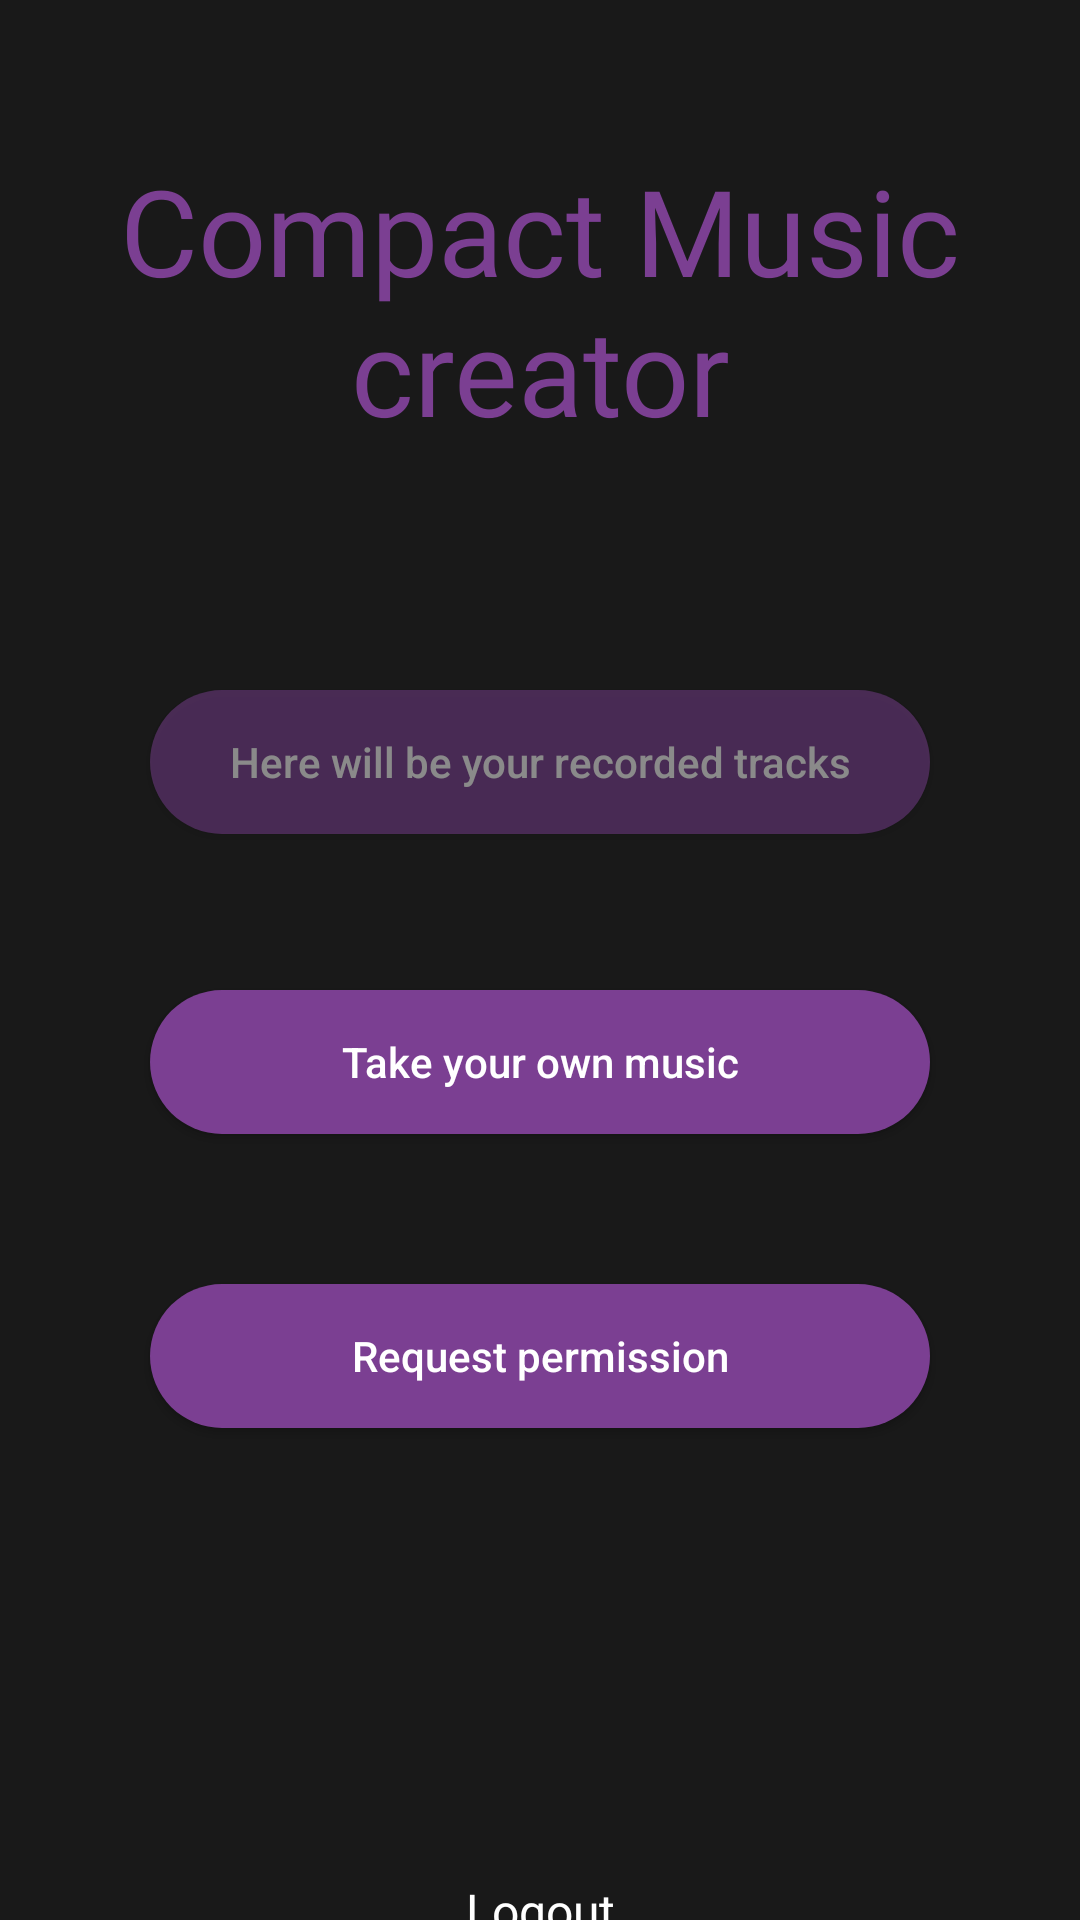

Layout XML and referenced resources for this Android screen:
<!-- AndroidManifest.xml: application theme Theme.Musicapp -->
<!-- res/layout/activity_main.xml -->
<?xml version="1.0" encoding="utf-8"?>
<RelativeLayout xmlns:android="http://schemas.android.com/apk/res/android"
    xmlns:app="http://schemas.android.com/apk/res-auto"
    xmlns:tools="http://schemas.android.com/tools"
    android:layout_width="match_parent"
    android:layout_height="match_parent"
    android:background="@color/background"
    tools:context=".MainActivity">

    <TextView
        android:id="@+id/logo"
        android:layout_width="match_parent"
        android:layout_height="wrap_content"
        android:layout_marginTop="50sp"
        android:fontFamily="@font/monofett"
        android:text="@string/logo"
        android:textAlignment="center"
        android:textColor="@color/purple"
        android:textSize="40sp" />

    <Button
        android:id="@+id/alreadyRecordedSongs"
        android:layout_width="match_parent"
        android:layout_height="wrap_content"
        android:layout_below="@+id/logo"
        android:layout_marginLeft="50dp"
        android:layout_marginTop="100sp"
        android:layout_marginRight="50dp"
        android:background="@drawable/default_button"
        android:text="@string/alreadyRecordTracks"
        android:textAllCaps="false"
        android:textColor="@color/white"
        android:visibility="gone"/>

    <Button
        android:id="@+id/ownMusicButton"
        android:layout_width="match_parent"
        android:layout_height="wrap_content"
        android:layout_below="@+id/logo"
        android:layout_marginLeft="50dp"
        android:layout_marginTop="180dp"
        android:layout_marginRight="50dp"
        android:background="@drawable/default_button"
        android:text="@string/ownMusicButton"
        android:textAllCaps="false"
        android:textColor="@color/white" />

    <Button
        android:id="@+id/requestPermissionButton"
        android:layout_width="match_parent"
        android:layout_height="wrap_content"
        android:layout_below="@+id/ownMusicButton"
        android:layout_marginLeft="50dp"
        android:layout_marginTop="50sp"
        android:layout_marginRight="50dp"
        android:background="@drawable/default_button"
        android:textColor="@color/white"
        android:text="@string/permissionRequestButton"
        android:textAllCaps="false" />

    <TextView
        android:id="@+id/logoutTxt"
        android:layout_width="match_parent"
        android:layout_height="wrap_content"
        android:layout_below="@id/requestPermissionButton"
        android:layout_marginTop="150dp"
        android:text="@string/logOutTxt"
        android:textAlignment="center"
        android:textColor="@color/white"
        android:textSize="16sp" />

    <Button
        android:id="@+id/willBeAlreadyRecordedSongs"
        android:layout_width="match_parent"
        android:layout_height="wrap_content"
        android:layout_below="@+id/logo"
        android:layout_marginLeft="50dp"
        android:layout_marginTop="80dp"
        android:layout_marginRight="50dp"
        android:alpha="0.5"
        android:background="@drawable/default_button"
        android:text="@string/buttonHint"
        android:textAllCaps="false"
        android:textColor="@color/white" />


</RelativeLayout>
<!-- resources referenced by this layout -->
<resources>
  <color name="background">#191919</color>
  <color name="purple">#7B3F92</color>
  <color name="white">#FFFFFFFF</color>
  <!-- drawable default_button (drawable) -->
  <?xml version="1.0" encoding="utf-8"?>
  <selector xmlns:android="http://schemas.android.com/apk/res/android">
      <item>
          <shape android:shape="rectangle">
              <solid android:color="@color/purple"/>
              <corners android:radius="150dp"/>
          </shape>
      </item>
  
  </selector>
  <string name="alreadyRecordTracks">Already recorded tracks</string>
  <string name="buttonHint">Here will be your recorded tracks</string>
  <string name="logOutTxt">Logout</string>
  <string name="logo" translatable="false">Compact Music creator</string>
  <string name="ownMusicButton">Take your own music</string>
  <string name="permissionRequestButton">Request permission</string>
  <style name="Theme.Musicapp" parent="Theme.MaterialComponents.DayNight.NoActionBar">
          
          <item name="colorPrimary">@color/purple</item>
          <item name="colorPrimaryVariant">@color/visor</item>
          <item name="colorOnPrimary">@color/white</item>
          
          <item name="colorSecondary">@color/purple_200</item>
          <item name="colorSecondaryVariant">@color/teal_700</item>
          <item name="colorOnSecondary">#5D1049</item>
          
          <item name="android:statusBarColor" tools:targetApi="l">?attr/colorPrimaryVariant</item>
          
      </style>
  <color name="visor">#00A1AA</color>
  <color name="purple_200">#FFBB86FC</color>
  <color name="teal_700">#FF018786</color>
</resources>
